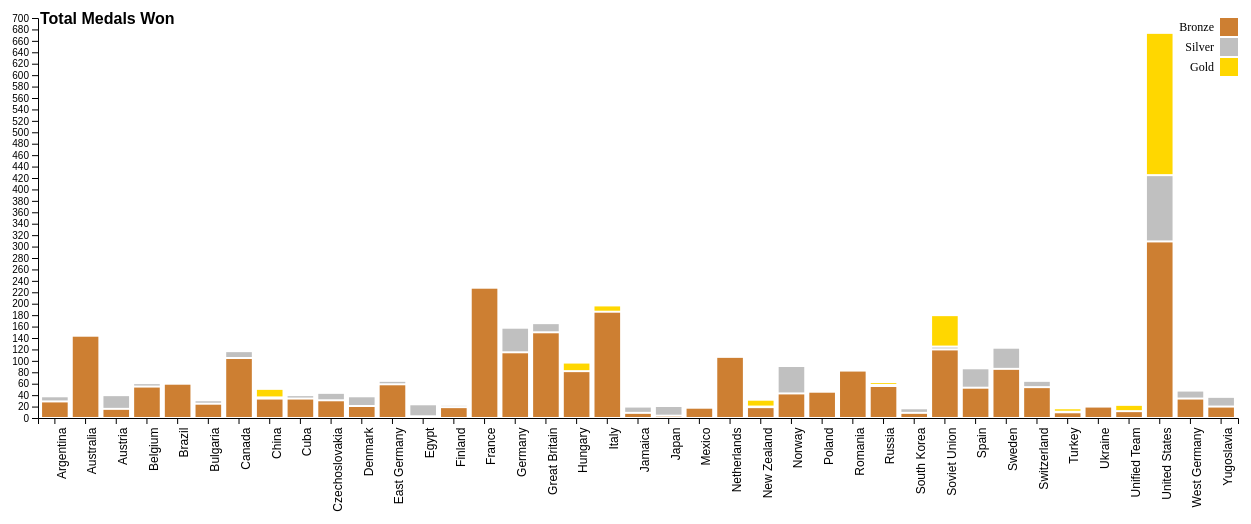
D3 v7 page, settled after 480 driven frames (8 s of simulated time); the page loaded 1 data file(s).


// ── chart.js
d3.csv("medals.csv").then(
    function(data){
        
        var medalCounts = {};
        data.forEach(function(d) {
            var team = d.Team;
            var medal = d.Medal;
            if (medalCounts[team]) {
                medalCounts[team][medal] += 1;
              } else {
                medalCounts[team] = {
                  "Gold": 0,
                  "Silver": 0,
                  "Bronze": 0
                };
                medalCounts[team][medal] += 1;
              }
            });
            var medalData = [];
            for (var team in medalCounts) {
                var total = medalCounts[team]["Gold"] + medalCounts[team]["Silver"] + medalCounts[team]["Bronze"];
                if (total > 35) { // Only include teams with more than 30 medals
                                    medalData.push({
                                        "Team": team,
                                        "Gold": medalCounts[team]["Gold"],
                                        "Silver": medalCounts[team]["Silver"],
                                        "Bronze": medalCounts[team]["Bronze"],
                                        "Total": total
                                    });
                                }
                                        }
            medalData.sort(function(a, b) {
                return d3.ascending(a.Team, b.Team);
            });
        var margin = {top: 10, right: 20, bottom: 190, left: 40},
            width = 1260 - margin.left - margin.right,
            height = 600 - margin.top - margin.bottom;

        var x = d3.scaleBand()
                  .range([0, width])
                  .padding(0.1);

        var y = d3.scaleLinear()
                  .range([height, 0]);

      var color = d3.scaleOrdinal()
            .domain(["Gold", "Silver", "Bronze"])
            .range(["#FFD700", "#C0C0C0", "#CD7F32"]);

      var svg = d3.select("body").append("svg")
      .attr("width", width + margin.left + margin.right)
      .attr("height", height + margin.top + margin.bottom)
        .append("g")
      .attr("transform","translate(" + margin.left + "," + margin.top + ")");
        
  x.domain(medalData.map(function(d) { return d.Team; }));
  //y.domain([0, d3.max(medalData, function(d) { return d.Total; })]);
  y.domain([0,700]).nice().ticks(30);

  svg.selectAll(".bar")
      .data(medalData)
    .enter().append("g")
      .attr("class", "bar")
      .attr("transform", function(d) { return "translate(" + x(d.Team) + ",0)"; })
    .selectAll("rect")
      .data(function(d) { return [d.Gold, d.Silver, d.Bronze]; })
    .enter().append("rect")
      .attr("class", "medal")
      .attr("x", 0)
      .attr("y", function(d) { return y(d); })
      .attr("width", x.bandwidth())
      .attr("height", function(d) { return height - y(d); })
      .attr("fill", function(d, i) { return color(i === 0 ? "Gold" : i === 1 ? "Silver" : "Bronze"); })
      .attr("stroke", "white") // Add white border to bars for better visibility
      .attr("stroke-width", 2);

      svg.append("g")
      .attr("class", "axis")
      .attr("transform", "translate(0," + height + ")")
      .call(d3.axisBottom(x))
      .selectAll("text")
      .style("text-anchor", "end")
      .attr("dx", "-.8em")
      .attr("dy", ".15em")
      .attr("transform", function(d) {
          return "rotate(-90)";
      })
      .attr("font-size", "12px");

      svg.append("g")
      .attr("class", "axis")
      .call(d3.axisLeft(y).ticks(30, "d")) // Format y-axis ticks to be more readable
    .append("text")
      .attr("x", 2)
      .attr("y", y(y.ticks().pop()) + 0.5)
      .attr("dy", "0.32em")
      .attr("fill", "#000")
      .attr("font-weight", "bold")
      .attr("text-anchor", "start")
      .text("Total Medals Won")
      .attr("font-size", "16px");

var legend = svg.selectAll(".legend")
      .data(color.domain().slice().reverse())
    .enter().append("g")
      .attr("class", "legend")
      .attr("transform", function(d, i) { return "translate(0," + i * 20 + ")"; });

  legend.append("rect")
      .attr("x", width - 18)
      .attr("width", 18)
      .attr("height", 18)
      .style("fill", color);

  legend.append("text")
      .attr("x", width - 24)
      .attr("y", 9)
      .attr("dy", ".35em")
      .style("text-anchor", "end")
      .text(function(d) { return d; })
      .attr("font-size", "12px"); // Increase font size of legend text
});


### data: medals.csv
Team, Medal
Denmark/Sweden, Gold
Finland, Bronze
Finland, Bronze
Finland, Silver
Finland, Silver
Finland, Gold
Finland, Gold
Finland, Gold
Finland, Silver
France, Silver
France, Silver
Austria, Silver
Austria, Silver
Austria, Silver
Austria, Gold
Austria, Silver
Germany, Silver
Romania, Silver
Romania, Silver
Romania, Silver
Liechtenstein, Gold
Germany, Gold
Austria, Gold
Austria, Gold
Germany, Silver
West Germany, Silver
West Germany, Silver
West Germany, Silver
Germany, Silver
Czechoslovakia, Silver
East Germany, Gold
Hungary, Silver
Denmark, Silver
Denmark, Silver
Denmark, Gold
Denmark, Gold
Austria, Gold
Nigeria, Gold
Japan, Silver
Japan, Silver
United States, Gold
Switzerland, Silver
Germany, Silver
Iran, Silver
Iran, Silver
Afghanistan, Silver
Iran, Silver
United States, Silver
United States, Gold
Australia, Gold
Mexico, Silver
Spain, Gold
Spain, Gold
Spain, Gold
Venezuela, Silver
Spain, Gold
Spain, Gold
Cuba, Silver
Mexico, Silver
Puerto Rico, Gold
... 9,167 more rows